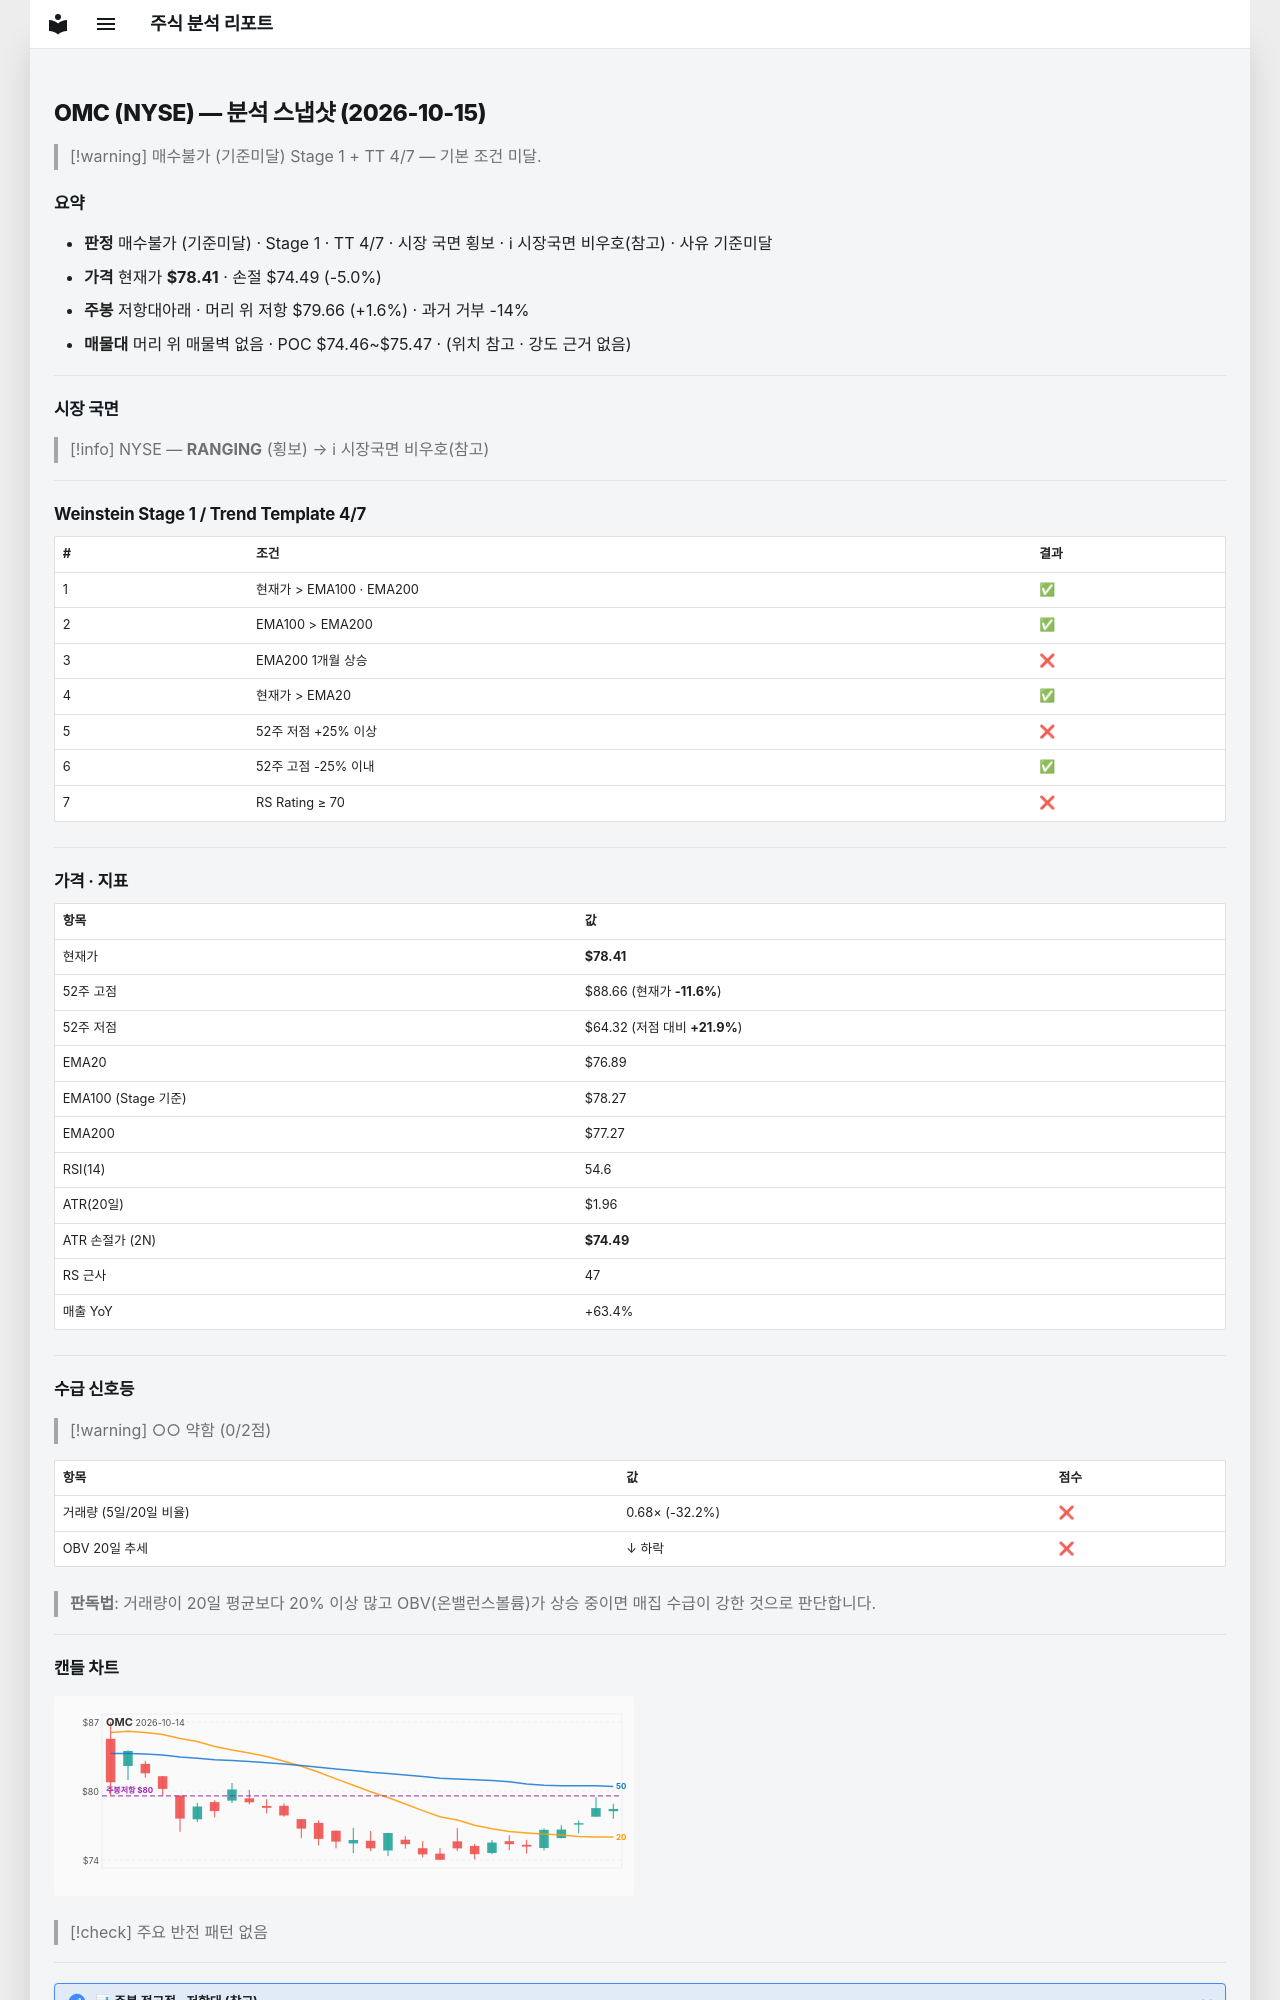

repository: soloandco/stock-reports · page: snapshots/OMC-2026-10-15/index.html · generator: mkdocs

---
type: analysis-snapshot
title: OMC 분석 스냅샷
ticker: OMC
market: NYSE
created: 2026-10-15
updated: 2026-10-15
bar-date: 2026-10-14
verdict: 매수불가
verdict-reason: 기준미달
real-rr: 0.32
sma50-gap-pct: 2.0
weekly-position: 저항대아래
weekly-overhead-price: 79.66
weekly-overhead-pct: 1.6
stage: 1
trend-template-score: 4
tt-max: 7
ma-set: ema-20-100-200
price: 78.41000366210938
stop-price: 74.4864229501482
market-regime: RANGING
supply-demand-score: 0/2
supply-demand-label: 약함
status: tracking
tags:
  - stock-agent
  - watchlist
  - OMC
  - analysis
related:
  - "[[analysis-template]]"
---

# OMC (NYSE) — 분석 스냅샷 (2026-10-15)

> [!warning] 매수불가 (기준미달)
> Stage 1 + TT 4/7 — 기본 조건 미달.

## 요약

- **판정** 매수불가 (기준미달) · Stage 1 · TT 4/7 · 시장 국면 횡보 · ℹ 시장국면 비우호(참고) · 사유 기준미달
- **가격** 현재가 **$78.41** · 손절 $74.49 (-5.0%)
- **주봉** 저항대아래 · 머리 위 저항 $79.66 (+1.6%) · 과거 거부 -14%
- **매물대** 머리 위 매물벽 없음 · POC $74.46~$75.47 · (위치 참고 · 강도 근거 없음)

---

## 시장 국면

> [!info] NYSE — **RANGING** (횡보) → ℹ 시장국면 비우호(참고)

---

## Weinstein Stage 1 / Trend Template 4/7

| # | 조건 | 결과 |
|---|------|------|
| 1 | 현재가 > EMA100 · EMA200 | ✅ |
| 2 | EMA100 > EMA200 | ✅ |
| 3 | EMA200 1개월 상승 | ❌ |
| 4 | 현재가 > EMA20 | ✅ |
| 5 | 52주 저점 +25% 이상 | ❌ |
| 6 | 52주 고점 -25% 이내 | ✅ |
| 7 | RS Rating ≥ 70 | ❌ |

---

## 가격 · 지표

| 항목 | 값 |
|------|---|
| 현재가 | **$78.41** |
| 52주 고점 | $88.66 (현재가 **-11.6%**) |
| 52주 저점 | $64.32 (저점 대비 **+21.9%**) |
| EMA20 | $76.89 |
| EMA100 (Stage 기준) | $78.27 |
| EMA200 | $77.27 |
| RSI(14) | 54.6 |
| ATR(20일) | $1.96 |
| ATR 손절가 (2N) | **$74.49** |
| RS 근사 | 47 |
| 매출 YoY | +63.4% |

---
## 수급 신호등

> [!warning] ○○ 약함 (0/2점)

| 항목 | 값 | 점수 |
|------|------|------|
| 거래량 (5일/20일 비율) | 0.68× (-32.2%) | ❌ |
| OBV 20일 추세 | ↓ 하락 | ❌ |

> **판독법**: 거래량이 20일 평균보다 20% 이상 많고 OBV(온밸런스볼륨)가 상승 중이면 매집 수급이 강한 것으로 판단합니다.

---
